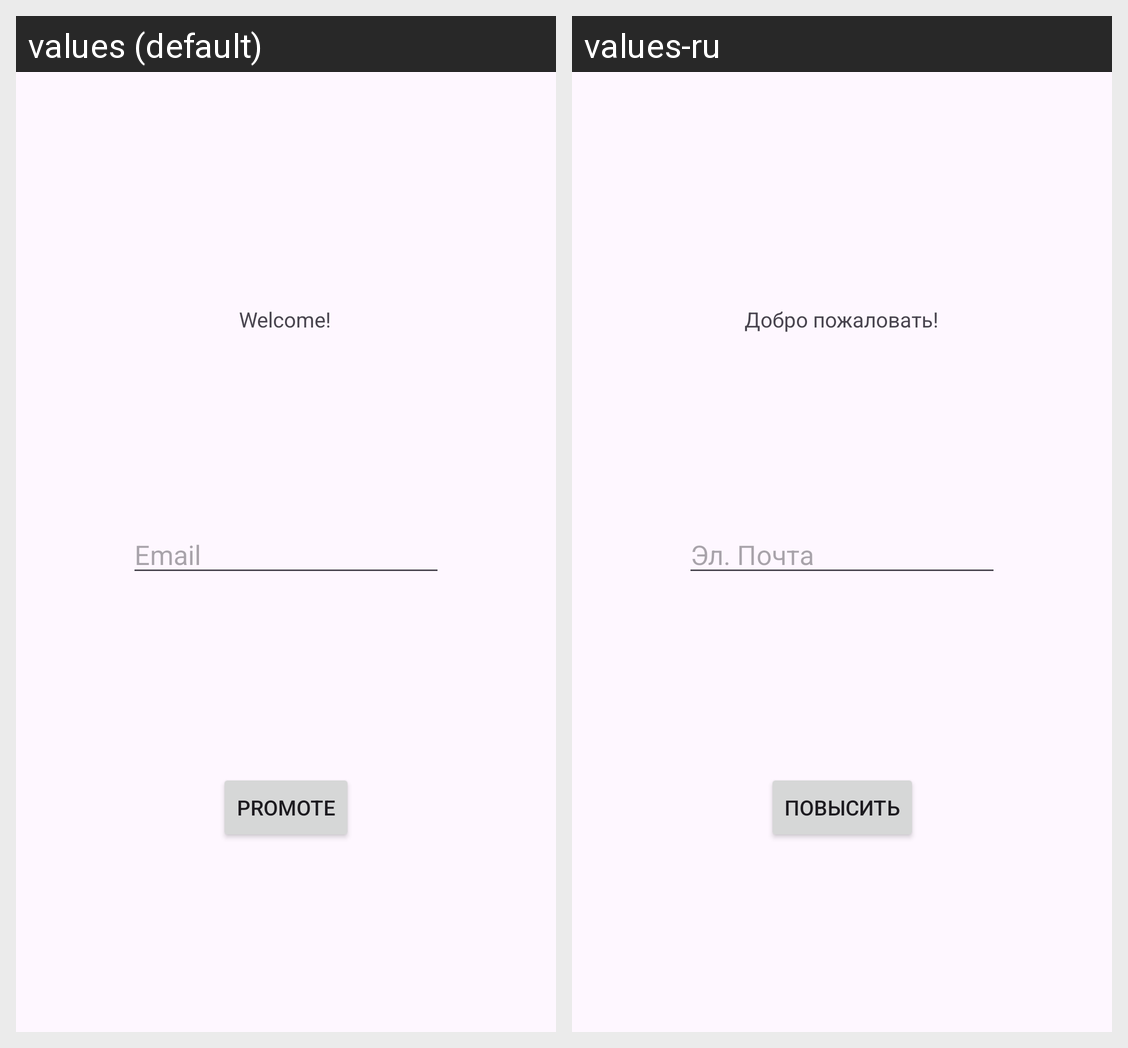

Strings drawn on this Android screen and how each of the app's shown locales translates them:
Android screen res/layout/activity_dev_promote.xml rendered under 2 locales, left to right: values (default), values-ru. Device: Nexus 5 (rendered at 1080×1920; each locale shown at half size, 540×960, under a caption strip naming it); theme Theme.Template.
Strings drawn on this screen, with the default value and each locale's value (text and hints the layout hard-codes, and strings that could not be matched under every locale, appear in the picture but are not listed):

welcome
  values: Welcome!
  values-ru: Добро пожаловать!

prompt_email
  values: Email
  values-ru: Эл. Почта

promote
  values: Promote
  values-ru: Повысить
